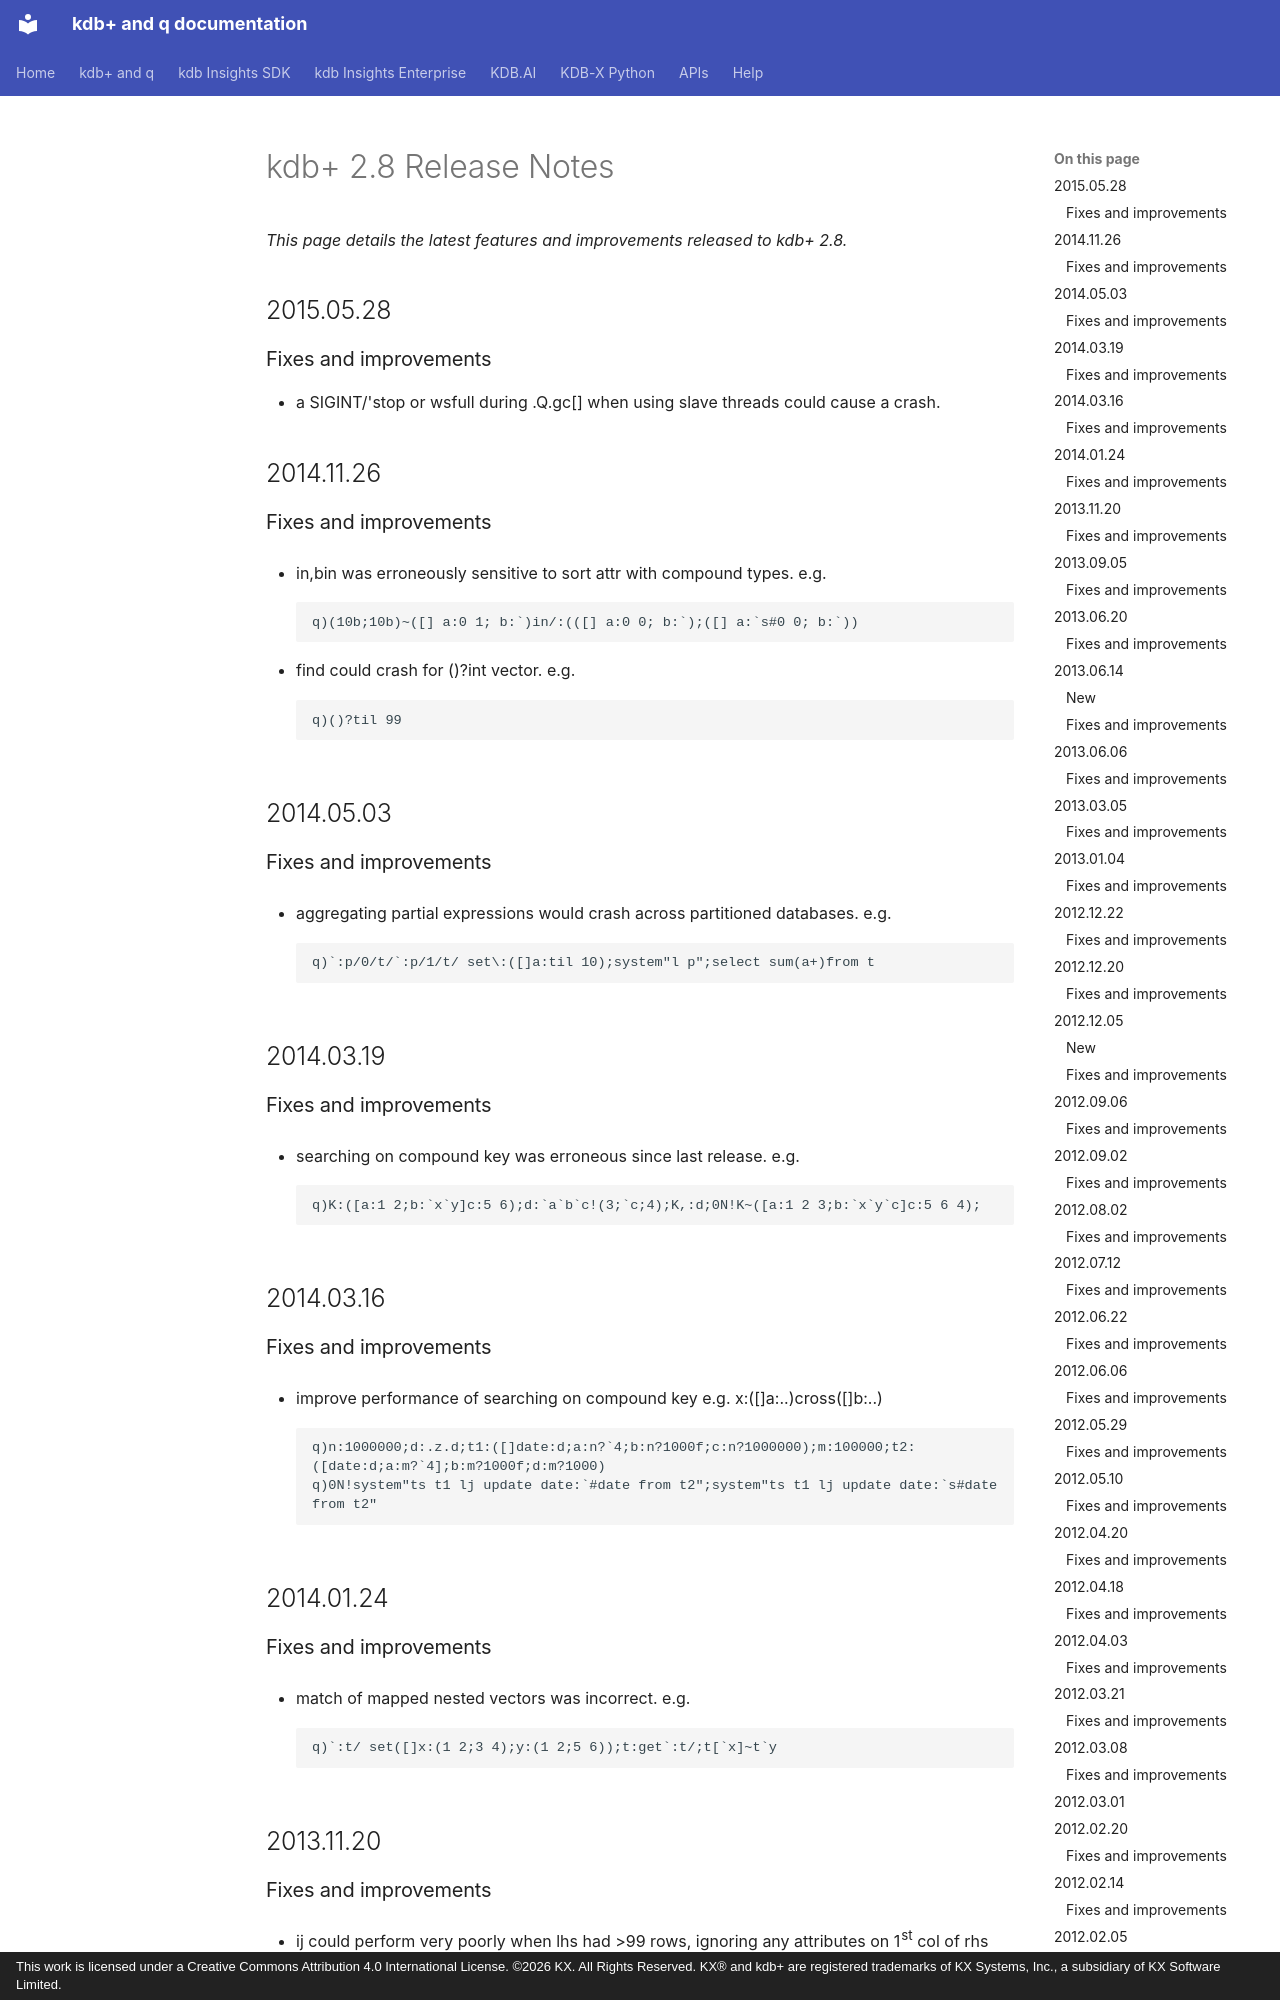

repository: KxSystems/docs · page: releases/28/index.html · generator: mkdocs · copyright: This work is licensed under a Creative Commons Attribution 4.0 International License. ©2026 KX. All Rights Reserved. KX® and kdb+ are registered trademarks of KX Systems, Inc., a subsidiary of KX Software Limited.

---
title: kdb+ Release Notes
description: Release notes for the kdb+ 2.8 releases
last_updated: July 2026
author: KX Systems, Inc., a subsidiary of KX Software Limited
keywords: [kdb+, kdb, release notes]
---

# kdb+ 2.8 Release Notes

*This page details the latest features and improvements released to kdb+ 2.8.*

## 2015.05.28

### Fixes and improvements

- a SIGINT/'stop or wsfull during .Q.gc[] when using slave threads could cause a crash.

## 2014.11.26

### Fixes and improvements

- in,bin was erroneously sensitive to sort attr with compound types. e.g.

    ```q
    q)(10b;10b)~([] a:0 1; b:`)in/:(([] a:0 0; b:`);([] a:`s#0 0; b:`))
    ```

- find could crash for ()?int vector. e.g.

    ```q
    q)()?til 99
    ```

## 2014.05.03

### Fixes and improvements

- aggregating partial expressions would crash across partitioned databases. e.g.

    ```q
    q)`:p/0/t/`:p/1/t/ set\:([]a:til 10);system"l p";select sum(a+)from t
    ```

## 2014.03.19

### Fixes and improvements

- searching on compound key was erroneous since last release. e.g.

    ```q
    q)K:([a:1 2;b:`x`y]c:5 6);d:`a`b`c!(3;`c;4);K,:d;0N!K~([a:1 2 3;b:`x`y`c]c:5 6 4);
    ```

## 2014.03.16

### Fixes and improvements

- improve performance of searching on compound key e.g. x:([]a:..)cross([]b:..)

    ```q
    q)n:1000000;d:.z.d;t1:([]date:d;a:n?`4;b:n?1000f;c:n?1000000);m:100000;t2:([date:d;a:m?`4];b:m?1000f;d:m?1000)
    q)0N!system"ts t1 lj update date:`#date from t2";system"ts t1 lj update date:`s#date from t2"
    ```

## 2014.01.24

### Fixes and improvements

- match of mapped nested vectors was incorrect. e.g.

    ```q
    q)`:t/ set([]x:(1 2;3 4);y:(1 2;5 6));t:get`:t/;t[`x]~t`y
    ```

## 2013.11.20
